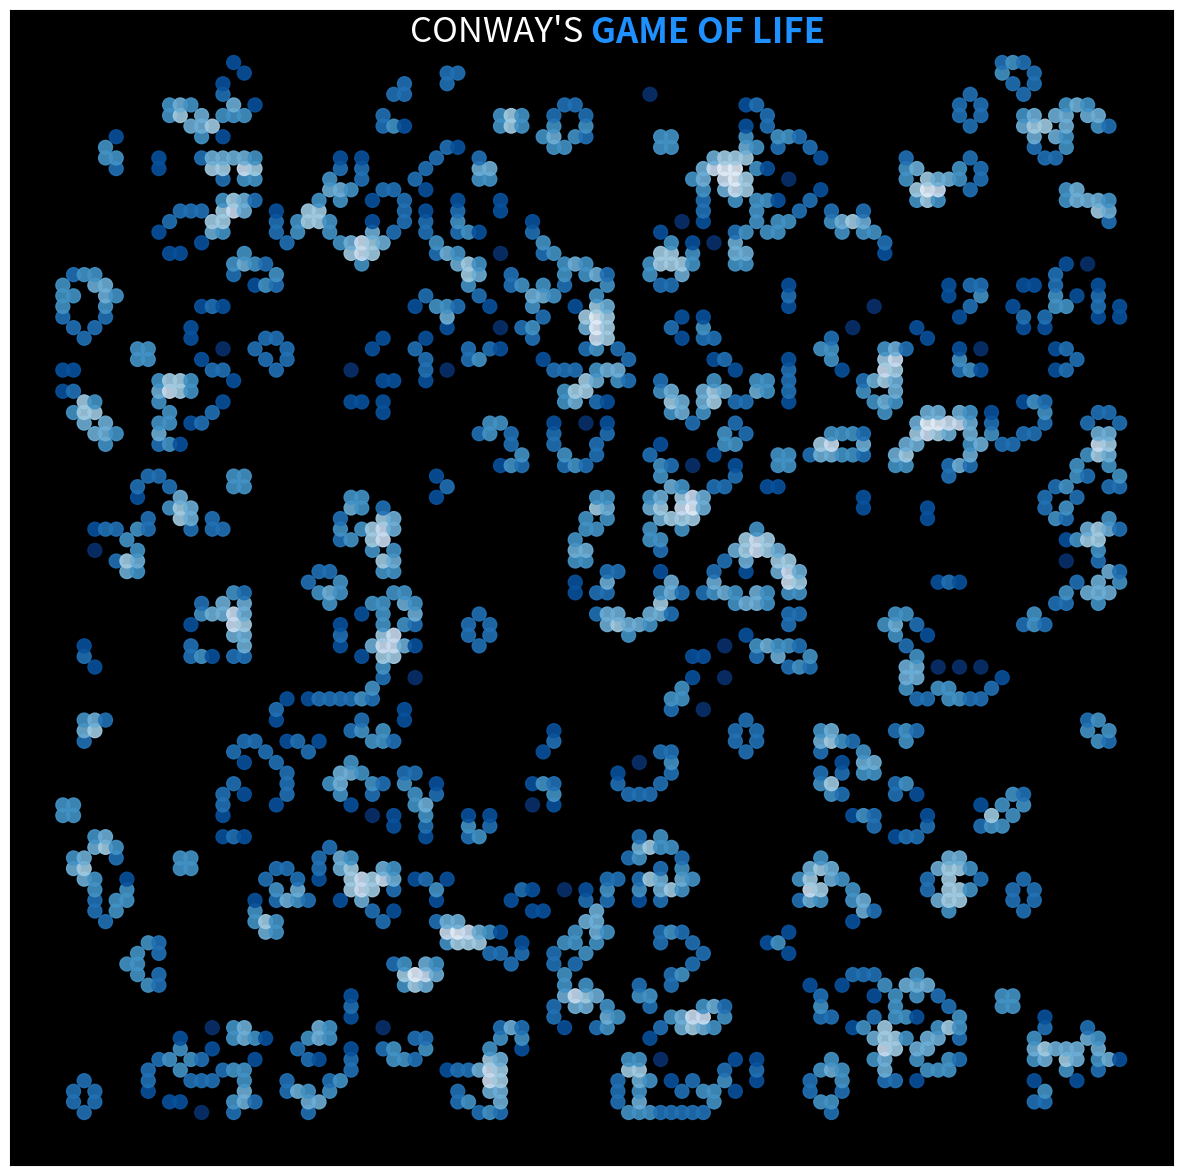

Write the Python code that produced this figure. (Note: this script raises an exception after producing the figure.)
# source: 
# https://www.jpytr.com/post/game_of_life/

from matplotlib.animation import FuncAnimation
import matplotlib as mpl
import matplotlib.pyplot as plt
from matplotlib import animation
import numpy as np
from scipy.signal import convolve2d



def play_game(size=(50,50), initial_prob_life=0.5, animation_kwargs=None, marker_size=300):

	board = get_board(size)
	status = get_init_status(size, initial_prob_life)

	fig, axes = plt.subplots(figsize=(15,15))

	scatter = axes.scatter(*board, animated=True, s=marker_size, edgecolor=None)
	axes.text(0.5, 0.965, "CONWAY'S ", transform=axes.transAxes, ha="right", va="bottom", color="w", fontsize=25, family="sans-serif", fontweight="light")
	axes.text(0.5, 0.965, "GAME OF LIFE", transform=axes.transAxes, ha="left", va="bottom", color="dodgerblue", fontsize=25, family="sans-serif", fontweight="bold")
	axes.set_facecolor("black")
	axes.get_xaxis().set_visible(False)
	axes.get_yaxis().set_visible(False)


	def update(frame):
		nonlocal status
		status, live_neighbors = apply_conways_game_of_life_rules(status)
		colors = get_updated_colors(status, live_neighbors)
		scatter.set_facecolor(colors)
		return scatter

	animation_kwargs = {} if animation_kwargs is None else animation_kwargs
	return FuncAnimation(fig, update, **animation_kwargs)

def get_board(size):
	xs = np.arange(0, size[0])
	ys = np.arange(0, size[1])
	board = np.meshgrid(xs, ys)
	return board



def get_init_status(size, initial_prob_life):
	status = np.random.uniform(0,1, size=size) <= initial_prob_life
	return status

def apply_conways_game_of_life_rules(status):

	live_neighbors = count_live_neighbors(status)
	survive_underpopulation = live_neighbors >= 2
	survive_overpopulation = live_neighbors <= 3
	survive = status * survive_overpopulation * survive_underpopulation
	new_status = np.where(live_neighbors==3, True, survive)
	new_neighbors = count_live_neighbors(new_status)
	return new_status, new_neighbors 


def count_live_neighbors(status):
	kernel = np.array(
		[[1, 1, 1],
		 [1, 0, 1],
		 [1, 1, 1]])

	# The 'mode' argument determines how the edges of the universe are interpreted
	c = convolve2d(status, kernel, mode='same', boundary='fill', fillvalue=0)
	return c


def get_updated_colors(status, c):
	cmap = mpl.cm.Blues_r

	# A maximum of 8 neighbors is allowed
	# Can we have more than 8 ??
	rescale = c/8

	colors = [cmap(neighbors) for neighbors in rescale.flatten()]
	is_live = status.flatten()
	colors = [(r,g,b,0.9) if live else (r,g,b,0) for live, (r,g,b,a) in zip(is_live, colors)]
	return colors



for i in range(1):
	ani = play_game(
		size=(100,100),
		marker_size=100,
		initial_prob_life=0.5,
		animation_kwargs={
		"frames":10000,
		})

	ani.save(f'game_of_life_{i}.mp4',
		writer=animation.FFMpegFileWriter())

